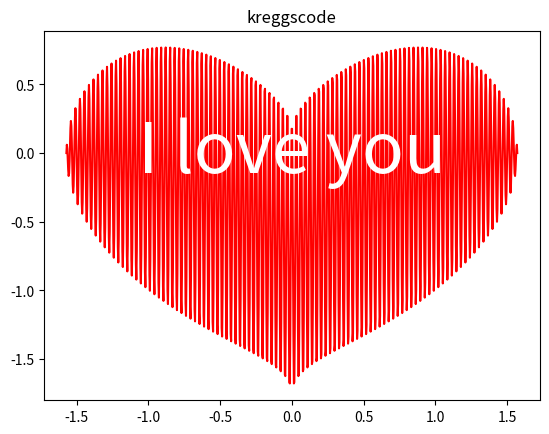

Write the Python code that produced this figure.
import numpy as np
import matplotlib.pyplot as plt
import matplotlib.animation as animation

x = np.linspace(-np.pi/2, np.pi/2, 1000)
y = (0.64*np.sqrt(np.abs(x))-0.8+1.2**np.abs(x)*np.cos(200*x))*np.sqrt(np.cos(x))

fig, ax = plt.subplots()
line, = ax.plot(x, y, color='red')

text = ax.text(0, 0, "I love you", fontsize=50, ha='center', va='center', color='white', zorder=10)

def animate(i):
    line.set_ydata((0.64*np.sqrt(np.abs(x))-0.8+1.2**np.abs(x)*np.cos(200*(x+i/15)))*np.sqrt(np.cos(x)))
    text.set_position((0, 1.2*np.sqrt(np.cos(x.max())))) # update the text position
    return line, text

ani = animation.FuncAnimation(fig, animate, frames=1000, interval=20, blit=True)

plt.title("kreggscode")
plt.show()